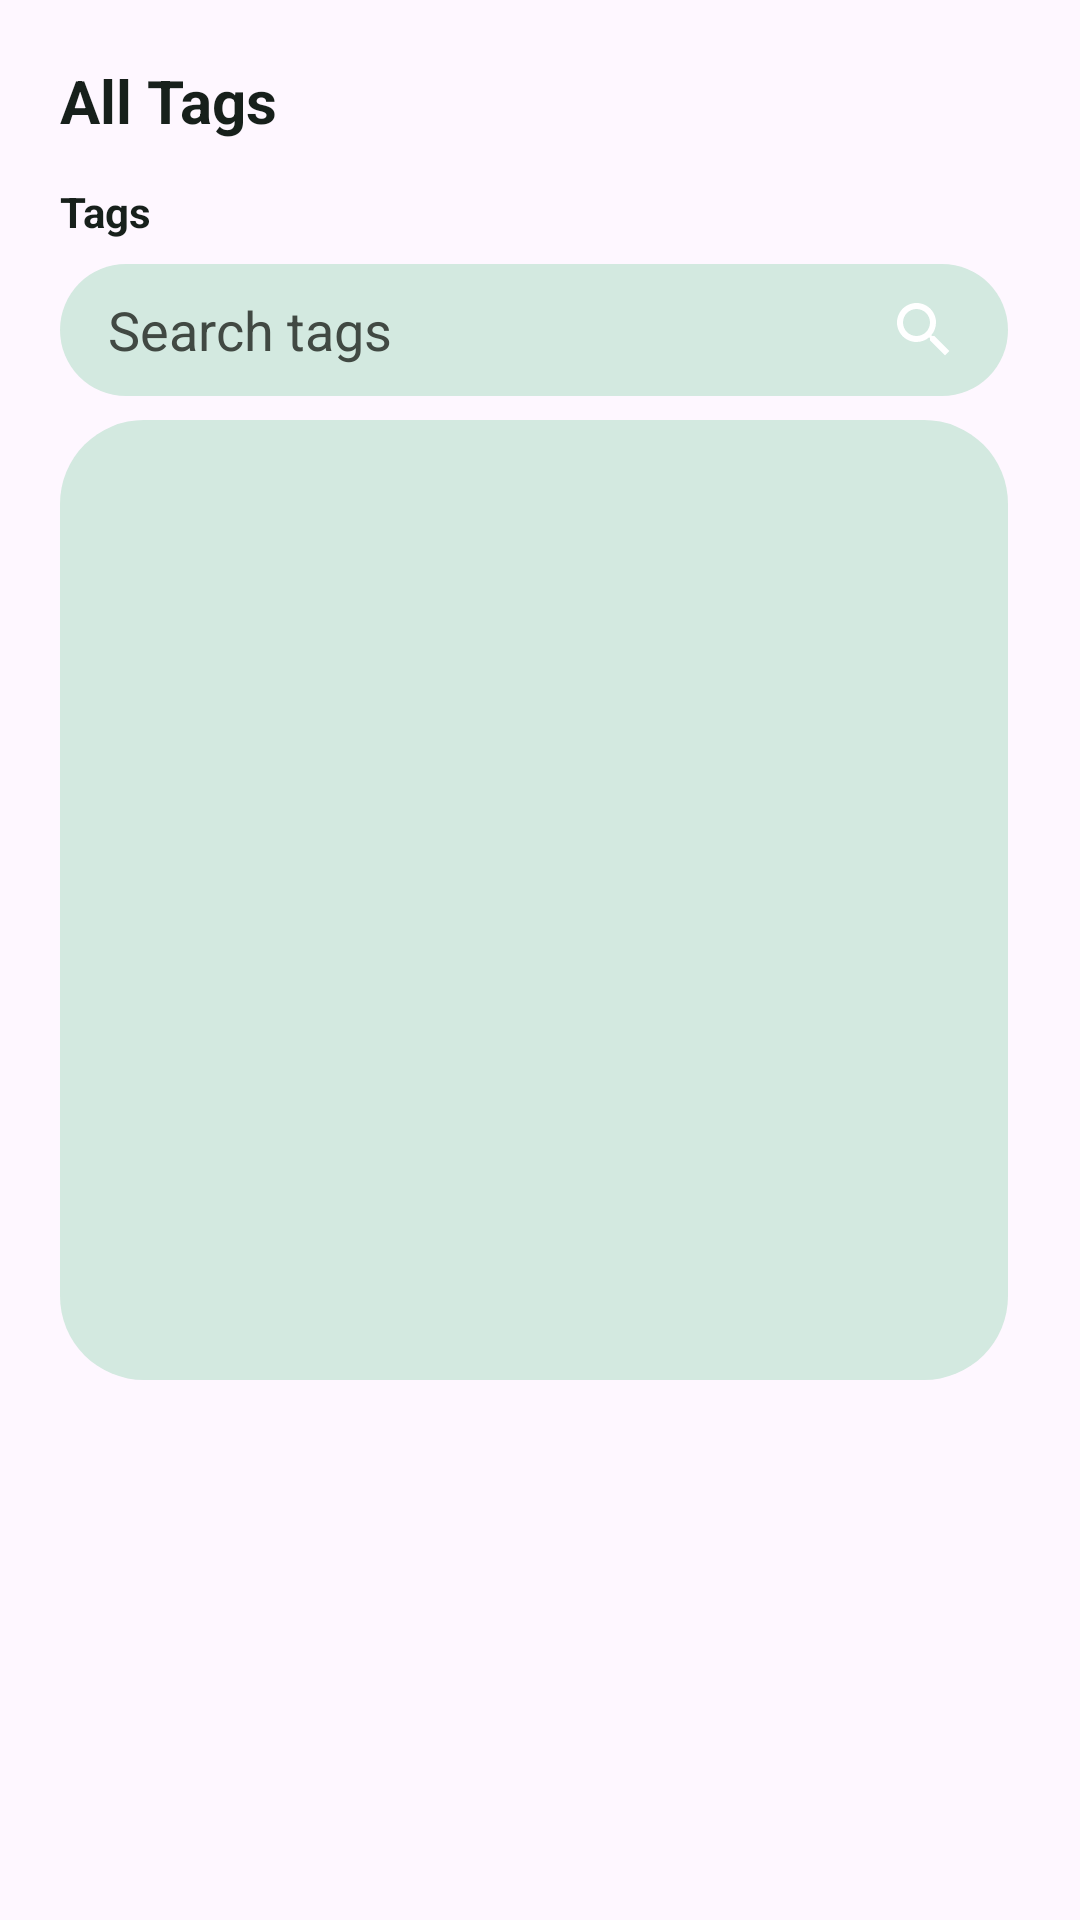

Produce the Android XML layout that renders to this screen, including the resource entries it uses.
<!-- AndroidManifest.xml: application theme Theme.Helios -->
<!-- res/layout/dialog_filter_events.xml -->
<?xml version="1.0" encoding="utf-8"?>
<androidx.core.widget.NestedScrollView xmlns:android="http://schemas.android.com/apk/res/android"
    xmlns:app="http://schemas.android.com/apk/res-auto"
    android:layout_width="match_parent"
    android:layout_height="wrap_content"
    android:fadeScrollbars="false"
    android:fillViewport="true"
    android:scrollbarStyle="insideInset"
    android:scrollbars="vertical">

    <LinearLayout
        android:layout_width="match_parent"
        android:layout_height="wrap_content"
        android:orientation="vertical"
        android:padding="20dp">

        <TextView
            android:layout_width="wrap_content"
            android:layout_height="wrap_content"
            android:text="All Tags"
            android:textColor="?attr/colorOnSurface"
            android:textSize="20sp"
            android:textStyle="bold" />

        <TextView
            android:layout_width="wrap_content"
            android:layout_height="wrap_content"
            android:layout_marginTop="14dp"
            android:text="Tags"
            android:textColor="?attr/colorOnSurface"
            android:textStyle="bold" />

        <EditText
            android:id="@+id/et_interest_search"
            android:layout_width="match_parent"
            android:layout_height="44dp"
            android:layout_marginTop="8dp"
            android:background="@drawable/bg_search_bar"
            android:drawableEnd="@drawable/ic_search"
            android:hint="Search tags"
            android:importantForAutofill="no"
            android:inputType="text"
            android:paddingStart="16dp"
            android:paddingEnd="16dp"
            android:textColor="?attr/colorOnSurface"
            android:textColorHint="?attr/colorOnSurfaceVariant" />

        <androidx.core.widget.NestedScrollView
            android:layout_width="match_parent"
            android:layout_height="320dp"
            android:layout_marginTop="8dp"
            android:background="@drawable/bg_search_bar"
            android:fadeScrollbars="false"
            android:padding="12dp"
            android:scrollbarStyle="insideInset"
            android:scrollbars="vertical">

            <com.google.android.material.chip.ChipGroup
                android:id="@+id/cg_interests"
                android:layout_width="match_parent"
                android:layout_height="wrap_content"
                app:chipSpacingHorizontal="6dp"
                app:chipSpacingVertical="6dp" />
        </androidx.core.widget.NestedScrollView>
    </LinearLayout>
</androidx.core.widget.NestedScrollView>
<!-- resources referenced by this layout -->
<resources>
  <!-- drawable bg_search_bar (drawable) -->
  <shape xmlns:android="http://schemas.android.com/apk/res/android">
      <solid android:color="?attr/colorSecondaryContainer" />
      <corners android:radius="28dp" />
  </shape>
  <!-- drawable ic_search (drawable) -->
  <?xml version="1.0" encoding="utf-8"?>
  <vector xmlns:android="http://schemas.android.com/apk/res/android"
      android:width="24dp"
      android:height="24dp"
      android:viewportWidth="24"
      android:viewportHeight="24">
      <path
          android:fillColor="@android:color/white"
          android:pathData="M15.5 14h-.79l-.28-.27C15.41 12.59 16 11.11 16 9.5 16 5.91 13.09 3 9.5 3S3 5.91 3 9.5 5.91 16 9.5 16c1.61 0 3.09-.59 4.23-1.57l.27.28v.79l5 4.99L20.49 19l-4.99-5zm-6 0C7.01 14 5 11.99 5 9.5S7.01 5 9.5 5 14 7.01 14 9.5 11.99 14 9.5 14z" />
  </vector>
  <style name="Theme.Helios" parent="Theme.Helios.Meadow" />
  <style name="Theme.Helios.Meadow" parent="Theme.Helios.Base">
          <item name="colorPrimary">#24695A</item>
          <item name="colorOnPrimary">#FFFFFF</item>
          <item name="colorPrimaryContainer">#B7E4D2</item>
          <item name="colorOnPrimaryContainer">#0E201B</item>
          <item name="colorSecondary">#46645C</item>
          <item name="colorOnSecondary">#FFFFFF</item>
          <item name="colorSecondaryContainer">#D3E9E0</item>
          <item name="colorOnSecondaryContainer">#13201C</item>
          <item name="colorTertiary">#5A7C57</item>
          <item name="colorOnTertiary">#FFFFFF</item>
          <item name="colorTertiaryContainer">#DCEBCF</item>
          <item name="colorOnTertiaryContainer">#172114</item>
          <item name="colorError">#BA1A1A</item>
          <item name="colorOnError">#FFFFFF</item>
          <item name="colorErrorContainer">#FFDAD6</item>
          <item name="colorOnErrorContainer">#410002</item>
          <item name="colorSurface">#F5FAF6</item>
          <item name="colorOnSurface">#17201B</item>
          <item name="colorSurfaceVariant">#DCE5DE</item>
          <item name="colorOnSurfaceVariant">#414943</item>
          <item name="colorOutline">#707973</item>
      </style>
  <style name="Theme.Helios.Base" parent="Theme.Material3.DayNight.NoActionBar">
          <item name="android:statusBarColor">@android:color/transparent</item>
          <item name="android:navigationBarColor">?attr/colorSurface</item>
          <item name="cardViewStyle">@style/Widget.Helios.CardView</item>
          <item name="materialCardViewStyle">@style/Widget.Helios.MaterialCardView</item>
          <item name="materialAlertDialogTheme">@style/ThemeOverlay.Helios.MaterialAlertDialog</item>
      </style>
  <style name="Widget.Helios.CardView" parent="CardView">
          <item name="cardBackgroundColor">?attr/colorSurfaceVariant</item>
          <item name="cardCornerRadius">12dp</item>
          <item name="cardElevation">2dp</item>
      </style>
  <style name="Widget.Helios.MaterialCardView" parent="Widget.Material3.CardView.Elevated">
          <item name="cardBackgroundColor">?attr/colorSurface</item>
          <item name="cardElevation">0dp</item>
          <item name="strokeColor">?attr/colorOutline</item>
          <item name="strokeWidth">1dp</item>
          <item name="cardCornerRadius">24dp</item>
      </style>
  <style name="ThemeOverlay.Helios.MaterialAlertDialog" parent="ThemeOverlay.Material3.MaterialAlertDialog">
          <item name="android:background">?attr/colorSurface</item>
      </style>
</resources>
